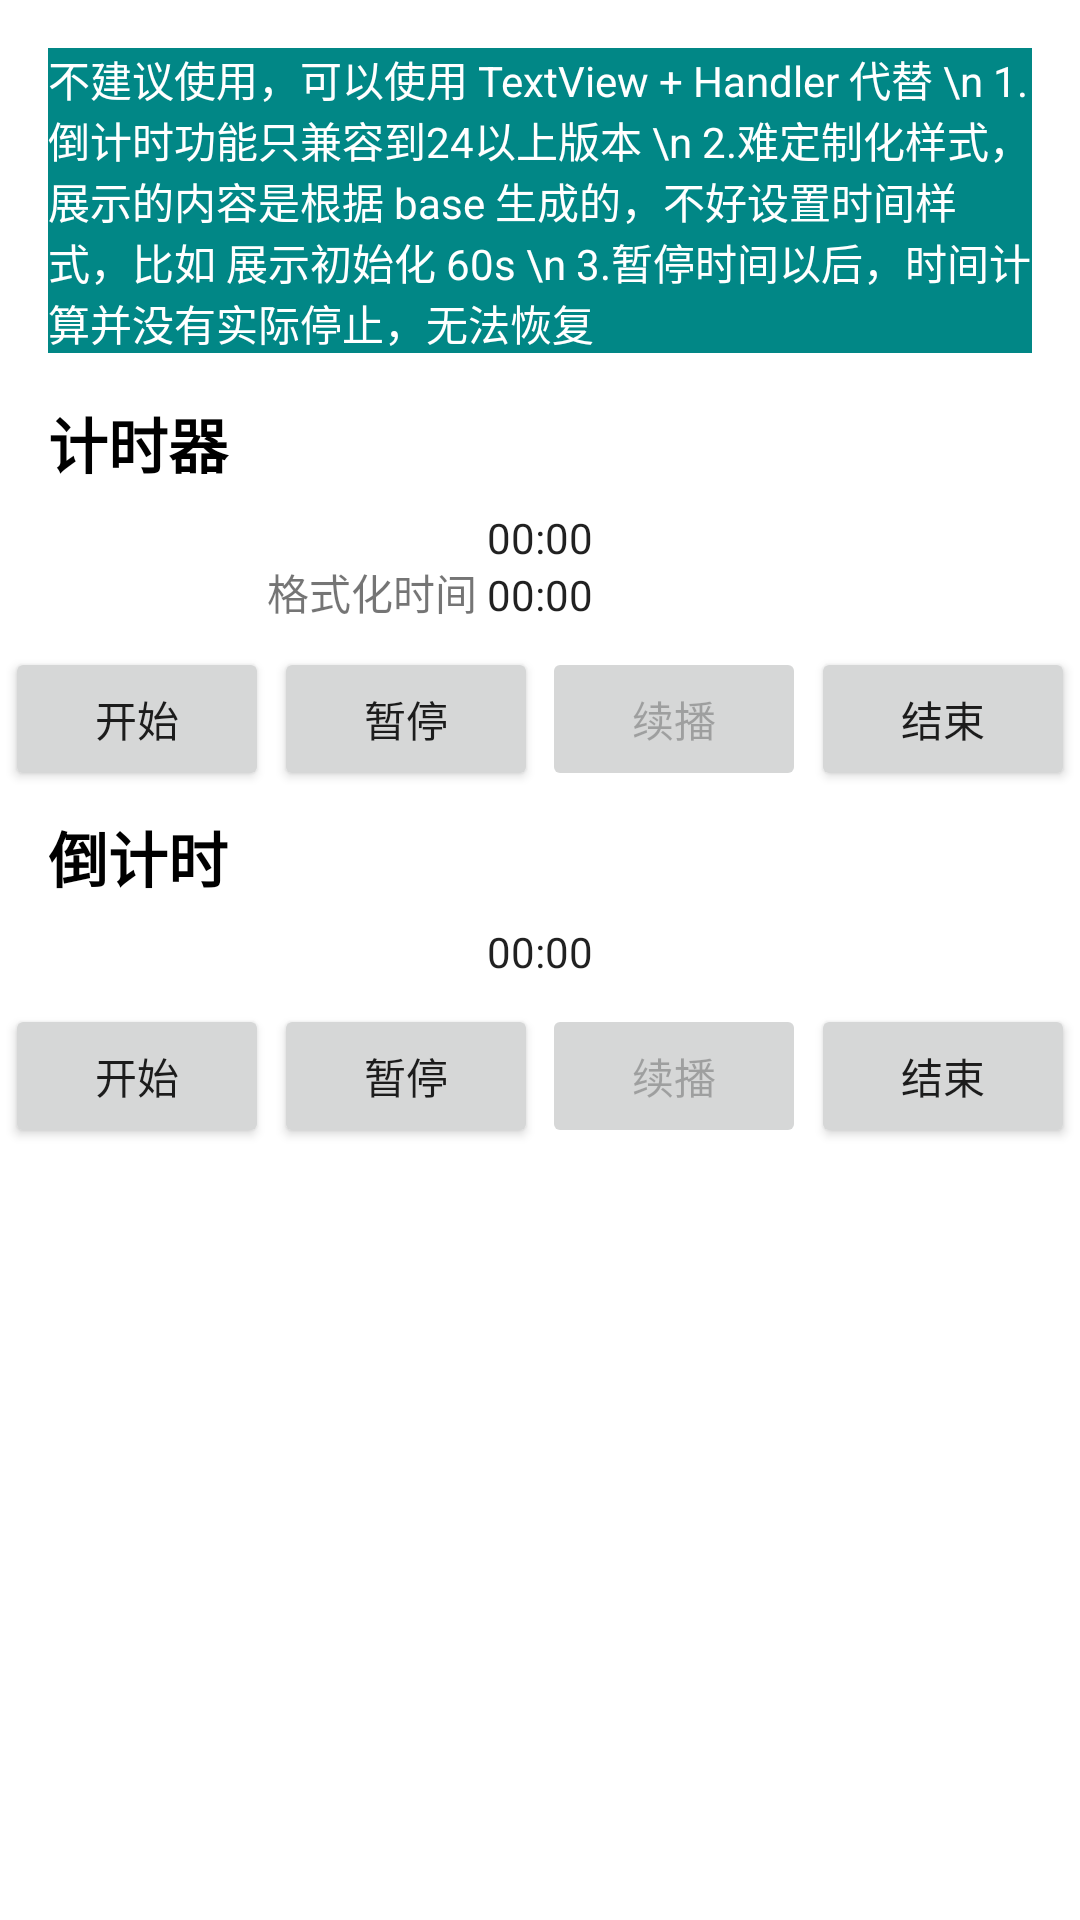

Write the Android layout XML for this screen, with the resource values it uses.
<!-- AndroidManifest.xml: application theme Theme.BlockAndroidUI -->
<!-- res/layout/activity_chronometer.xml -->
<?xml version="1.0" encoding="utf-8"?>
<androidx.appcompat.widget.LinearLayoutCompat xmlns:android="http://schemas.android.com/apk/res/android"
    xmlns:app="http://schemas.android.com/apk/res-auto"
    xmlns:tools="http://schemas.android.com/tools"
    android:layout_width="match_parent"
    android:layout_height="match_parent"
    android:orientation="vertical"
    tools:context=".widget.ChronometerActivity">

    <TextView
        android:layout_width="match_parent"
        android:layout_height="wrap_content"
        android:layout_marginStart="16dp"
        android:layout_marginTop="16dp"
        android:layout_marginEnd="16dp"
        android:background="@color/teal_700"
        android:gravity="center_vertical"
        android:text="不建议使用，可以使用 TextView + Handler 代替 \n 1.倒计时功能只兼容到24以上版本 \n 2.难定制化样式，展示的内容是根据 base 生成的，不好设置时间样式，比如 展示初始化 60s \n 3.暂停时间以后，时间计算并没有实际停止，无法恢复"
        android:textColor="@color/white"
        android:textSize="14sp" />

    <TextView
        android:layout_width="match_parent"
        android:layout_height="44dp"
        android:layout_marginStart="16dp"
        android:layout_marginTop="8dp"
        android:gravity="center_vertical"
        android:text="计时器"
        android:textColor="@color/black"
        android:textSize="20sp"
        android:textStyle="bold" />

    <androidx.constraintlayout.widget.ConstraintLayout
        android:layout_width="match_parent"
        android:layout_height="wrap_content">

        <TextView
            android:layout_width="wrap_content"
            android:layout_height="wrap_content"
            android:text="格式化时间 "
            app:layout_constraintBottom_toBottomOf="@+id/ct_timer_format"
            app:layout_constraintEnd_toStartOf="@+id/ct_timer_format" />

        <Chronometer
            android:id="@+id/ct_timer"
            android:layout_width="wrap_content"
            android:layout_height="wrap_content"
            app:layout_constraintEnd_toEndOf="parent"
            app:layout_constraintStart_toStartOf="parent"
            app:layout_constraintTop_toTopOf="parent" />

        <Chronometer
            android:id="@+id/ct_timer_format"
            android:layout_width="wrap_content"
            android:layout_height="wrap_content"
            app:layout_constraintEnd_toEndOf="parent"
            app:layout_constraintStart_toStartOf="parent"
            app:layout_constraintTop_toBottomOf="@+id/ct_timer" />

        <Button
            android:id="@+id/btn_start_timer"
            android:layout_width="wrap_content"
            android:layout_height="wrap_content"
            android:layout_marginTop="8dp"
            android:text="开始"
            app:layout_constraintEnd_toStartOf="@+id/btn_stop_timer"
            app:layout_constraintStart_toStartOf="parent"
            app:layout_constraintTop_toBottomOf="@+id/ct_timer_format" />

        <Button
            android:id="@+id/btn_stop_timer"
            android:layout_width="wrap_content"
            android:layout_height="wrap_content"
            android:layout_marginTop="8dp"
            android:text="暂停"
            app:layout_constraintEnd_toStartOf="@+id/btn_start_timer"
            app:layout_constraintStart_toEndOf="@+id/btn_continue_timer"
            app:layout_constraintTop_toBottomOf="@+id/ct_timer_format" />

        <Button
            android:id="@+id/btn_continue_timer"
            android:layout_width="wrap_content"
            android:layout_height="wrap_content"
            android:layout_marginTop="8dp"
            android:enabled="false"
            android:text="续播"
            app:layout_constraintEnd_toStartOf="@+id/btn_finish_timer"
            app:layout_constraintStart_toEndOf="@+id/btn_stop_timer"
            app:layout_constraintTop_toBottomOf="@+id/ct_timer_format" />

        <Button
            android:id="@+id/btn_finish_timer"
            android:layout_width="wrap_content"
            android:layout_height="wrap_content"
            android:layout_marginTop="8dp"
            android:text="结束"
            app:layout_constraintEnd_toEndOf="parent"
            app:layout_constraintStart_toEndOf="@+id/btn_continue_timer"
            app:layout_constraintTop_toBottomOf="@+id/ct_timer_format" />
    </androidx.constraintlayout.widget.ConstraintLayout>


    <TextView
        android:layout_width="match_parent"
        android:layout_height="44dp"
        android:layout_marginStart="16dp"
        android:gravity="center_vertical"
        android:text="倒计时"
        android:textColor="@color/black"
        android:textSize="20sp"
        android:textStyle="bold" />

    <androidx.constraintlayout.widget.ConstraintLayout
        android:layout_width="match_parent"
        android:layout_height="wrap_content">

        <Chronometer
            android:id="@+id/ct_count_down"
            android:layout_width="wrap_content"
            android:layout_height="wrap_content"
            app:layout_constraintEnd_toEndOf="parent"
            app:layout_constraintStart_toStartOf="parent"
            app:layout_constraintTop_toTopOf="parent" />

        <Button
            android:id="@+id/btn_start_count_down"
            android:layout_width="wrap_content"
            android:layout_height="wrap_content"
            android:layout_marginTop="8dp"
            android:text="开始"
            app:layout_constraintEnd_toStartOf="@+id/btn_stop_count_down"
            app:layout_constraintStart_toStartOf="parent"
            app:layout_constraintTop_toBottomOf="@+id/ct_count_down" />

        <Button
            android:id="@+id/btn_stop_count_down"
            android:layout_width="wrap_content"
            android:layout_height="wrap_content"
            android:layout_marginTop="8dp"
            android:text="暂停"
            app:layout_constraintEnd_toStartOf="@+id/btn_continue_count_down"
            app:layout_constraintStart_toEndOf="@+id/btn_start_count_down"
            app:layout_constraintTop_toBottomOf="@+id/ct_count_down" />

        <Button
            android:id="@+id/btn_continue_count_down"
            android:layout_width="wrap_content"
            android:layout_height="wrap_content"
            android:layout_marginTop="8dp"
            android:enabled="false"
            android:text="续播"
            app:layout_constraintEnd_toStartOf="@+id/btn_finish_count_down"
            app:layout_constraintStart_toEndOf="@+id/btn_stop_count_down"
            app:layout_constraintTop_toBottomOf="@+id/ct_count_down" />

        <Button
            android:id="@+id/btn_finish_count_down"
            android:layout_width="wrap_content"
            android:layout_height="wrap_content"
            android:layout_marginTop="8dp"
            android:text="结束"
            app:layout_constraintEnd_toEndOf="parent"
            app:layout_constraintStart_toEndOf="@+id/btn_continue_count_down"
            app:layout_constraintTop_toBottomOf="@+id/ct_count_down" />
    </androidx.constraintlayout.widget.ConstraintLayout>
</androidx.appcompat.widget.LinearLayoutCompat>
<!-- resources referenced by this layout -->
<resources>
  <style name="Theme.BlockAndroidUI" parent="Theme.MaterialComponents.DayNight.DarkActionBar">
          
          <item name="colorPrimary">@color/purple_500</item>
          <item name="colorPrimaryVariant">@color/purple_700</item>
          <item name="colorOnPrimary">@color/white</item>
          
          <item name="colorSecondary">@color/teal_200</item>
          <item name="colorSecondaryVariant">@color/teal_700</item>
          <item name="colorOnSecondary">@color/black</item>
          
          <item name="android:statusBarColor">?attr/colorPrimaryVariant</item>
          
      </style>
  <!-- not gathered from this repository: default colours our renderer supplied (Android Studio template values) -->
  <color name="purple_500">#FF6200EE</color>
  <color name="purple_700">#FF3700B3</color>
  <color name="teal_200">#FF03DAC5</color>
  <color name="teal_700">#FF018786</color>
  <color name="black">#FF000000</color>
  <color name="white">#FFFFFFFF</color>
</resources>
